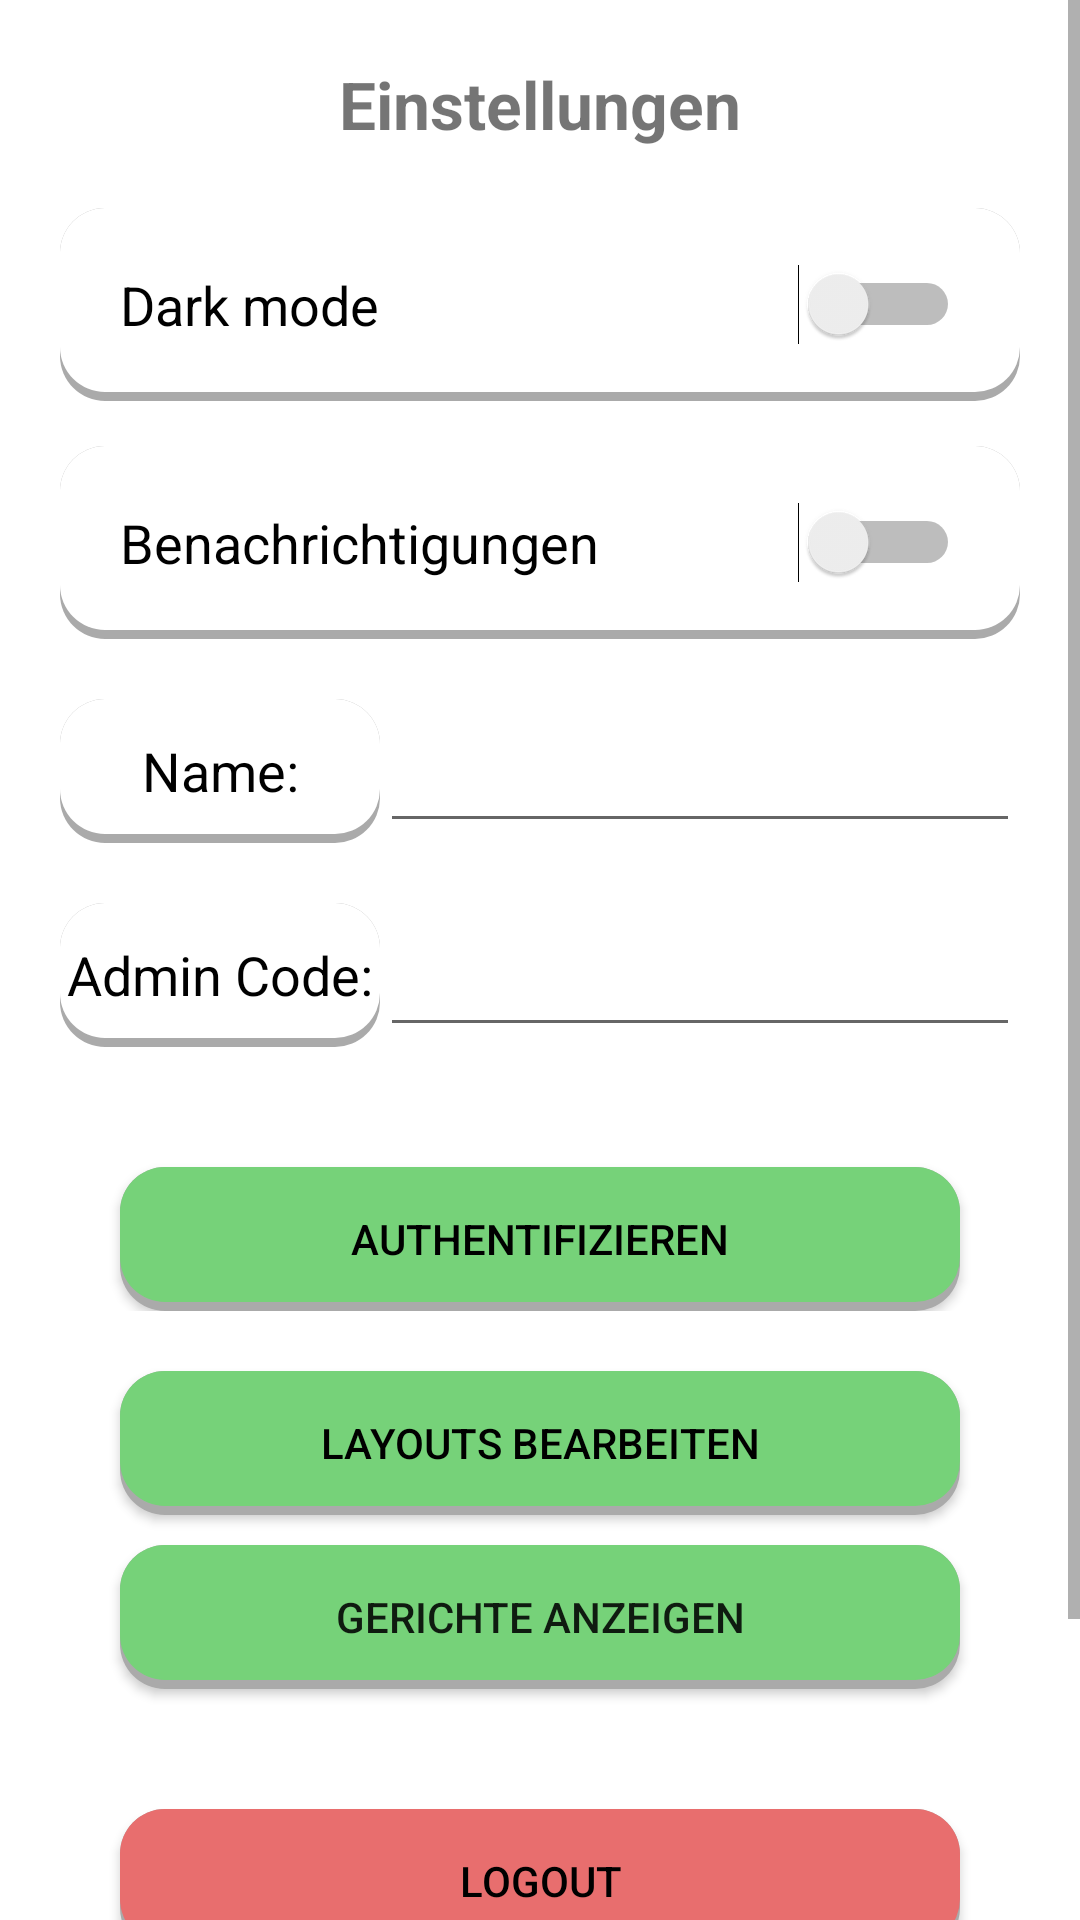

Produce the Android XML layout that renders to this screen, including the resource entries it uses.
<!-- AndroidManifest.xml: application theme Theme.Kotlin_Basics_1 -->
<!-- res/layout/fragment_settings.xml -->
<?xml version="1.0" encoding="utf-8"?>
<androidx.constraintlayout.widget.ConstraintLayout xmlns:android="http://schemas.android.com/apk/res/android"
    xmlns:app="http://schemas.android.com/apk/res-auto"
    xmlns:tools="http://schemas.android.com/tools"
    android:layout_width="match_parent"
    android:layout_height="match_parent"
    tools:context=".ui.settings.SettingsFragment">


    <ScrollView
        android:layout_width="match_parent"
        android:layout_height="match_parent"
        app:layout_constraintBottom_toBottomOf="parent"
        app:layout_constraintEnd_toEndOf="parent"
        app:layout_constraintStart_toStartOf="parent"
        app:layout_constraintTop_toTopOf="parent">

        <LinearLayout
            android:layout_width="match_parent"
            android:layout_height="wrap_content"
            android:gravity="center_horizontal"
            android:orientation="vertical"
            android:padding="20dp">

            <TextView
                android:id="@+id/txSettingsTitle"
                android:layout_width="wrap_content"
                android:layout_height="wrap_content"
                android:text="@string/title_settings"
                android:textAlignment="center"
                android:textAllCaps="false"
                android:textSize="22sp"
                android:textStyle="bold" />

            <Switch
                android:id="@+id/switch_DarkMode"
                style="@style/background"
                android:layout_width="match_parent"
                android:layout_height="wrap_content"
                android:layout_marginTop="20dp"
                android:minHeight="48dp"
                android:padding="20dp"
                android:paddingLeft="30dp"
                android:paddingRight="30dp"
                android:text="@string/lbl_DarkMode"
                android:textSize="18sp" />

            <Switch
                android:id="@+id/switch_Notifications"
                style="@style/background"
                android:layout_width="match_parent"
                android:layout_height="wrap_content"
                android:layout_marginTop="15dp"
                android:minHeight="48dp"
                android:padding="20dp"
                android:paddingLeft="30dp"
                android:paddingRight="30dp"
                android:text="@string/lbl_Notifications"
                android:textSize="18sp" />

            <LinearLayout
                android:layout_width="match_parent"
                android:layout_height="wrap_content"
                android:layout_marginTop="20dp"
                android:gravity="center"
                android:orientation="horizontal">

                <TextView
                    android:id="@+id/lbl_username"
                    style="@style/background"
                    android:layout_width="match_parent"
                    android:layout_height="match_parent"
                    android:layout_weight="2"
                    android:gravity="center"
                    android:labelFor="@id/txt_username"
                    android:minHeight="32dp"
                    android:text="@string/lbl_username"
                    android:textAlignment="center"
                    android:textSize="18sp" />

                <EditText
                    android:id="@+id/txt_username"
                    android:layout_width="match_parent"
                    android:layout_height="wrap_content"
                    android:layout_weight="1"

                    android:ems="10"
                    android:gravity="center_horizontal"
                    android:importantForAutofill="no"
                    android:inputType="text"
                    android:minHeight="48dp"
                    android:selectAllOnFocus="true"
                    android:singleLine="true"
                    android:textColor="@color/textcolor"
                    android:textColorHint="@color/white" />

            </LinearLayout>

            <LinearLayout
                android:id="@+id/settingsLoginContainer"
                android:layout_width="match_parent"
                android:layout_height="wrap_content"
                android:orientation="vertical">

                <LinearLayout
                    android:layout_width="match_parent"
                    android:layout_height="wrap_content"
                    android:layout_marginTop="20dp"
                    android:gravity="center"
                    android:orientation="horizontal">

                    <TextView
                        android:id="@+id/lbl_adminCode"
                        style="@style/background"
                        android:layout_width="match_parent"
                        android:layout_height="match_parent"
                        android:layout_weight="2"
                        android:gravity="center"
                        android:labelFor="@id/txt_adminCode"
                        android:minHeight="32dp"
                        android:text="@string/lbl_adminCode"
                        android:textAlignment="center"
                        android:textSize="18sp" />

                    <EditText
                        android:id="@+id/txt_adminCode"
                        android:layout_width="match_parent"
                        android:layout_height="wrap_content"
                        android:layout_weight="1"
                        android:ems="10"
                        android:gravity="center"
                        android:importantForAutofill="no"
                        android:inputType="text"
                        android:maxLength="7"
                        android:minHeight="48dp"
                        android:selectAllOnFocus="true"
                        android:singleLine="true"
                        android:textColor="@color/textcolor" />

                </LinearLayout>

                <androidx.appcompat.widget.AppCompatButton
                    android:id="@+id/btnAuthAsAdmin"
                    android:layout_width="match_parent"
                    android:layout_height="wrap_content"
                    android:layout_marginLeft="20dp"
                    android:layout_marginTop="40dp"
                    android:layout_marginRight="20dp"
                    android:background="@drawable/roundedbuttongreen"
                    android:text="@string/btn_authAsAdmin"
                    android:textColor="@color/textcolor" />

            </LinearLayout>

            <LinearLayout
                android:id="@+id/settingsLogoutContainer"
                android:layout_width="match_parent"
                android:layout_height="wrap_content"
                android:orientation="vertical">

                <androidx.appcompat.widget.AppCompatButton
                    android:id="@+id/btnEditLayout"
                    android:layout_width="match_parent"
                    android:layout_height="wrap_content"
                    android:layout_marginLeft="20dp"
                    android:layout_marginTop="20dp"
                    android:layout_marginRight="20dp"
                    android:background="@drawable/roundedbuttongreen"
                    android:text="@string/btn_editLayout"
                    android:textColor="@color/textcolor" />

                <androidx.appcompat.widget.AppCompatButton
                        android:text="Gerichte anzeigen"
                        android:layout_width="match_parent"
                        android:layout_height="wrap_content"
                        android:id="@+id/btnEditDishes"
                        android:background="@drawable/roundedbuttongreen"
                        android:layout_marginLeft="20dp"
                        android:layout_marginTop="10dp"
                        android:layout_marginRight="20dp"
                        android:layout_marginBottom="20dp"/>

                <androidx.appcompat.widget.AppCompatButton
                    android:id="@+id/btnSettingsLogout"
                    android:layout_width="match_parent"
                    android:layout_height="wrap_content"
                    android:layout_marginLeft="20dp"
                    android:layout_marginTop="20dp"
                    android:layout_marginRight="20dp"
                    android:background="@drawable/roundedbuttonred"
                    android:text="@string/btn_logout"
                    android:textColor="@color/textcolor" />
            </LinearLayout>

            <androidx.appcompat.widget.AppCompatButton
                android:id="@+id/btn_imprint"
                style="@style/background"
                android:layout_width="match_parent"
                android:layout_height="wrap_content"
                android:layout_marginLeft="20dp"
                android:layout_marginTop="40dp"
                android:layout_marginRight="20dp"
                android:gravity="center"
                android:text="@string/btn_imprint"
                tools:ignore="TextContrastCheck" />

        </LinearLayout>
    </ScrollView>

</androidx.constraintlayout.widget.ConstraintLayout>
<!-- resources referenced by this layout -->
<resources>
  <color name="textcolor">#FF000000</color>
  <color name="white">#FFFFFFFF</color>
  <!-- drawable roundedbuttongreen (drawable-xxxhdpi) -->
  <?xml version="1.0" encoding="utf-8"?>
  <layer-list xmlns:android="http://schemas.android.com/apk/res/android">
      
      <item  >
          <shape>
              <solid android:color="@android:color/darker_gray" />
              <corners android:radius="15dp" />
          </shape>
      </item>
      
      <item android:bottom="3dp"
          >
          <shape>
              <solid android:color="@color/validate" />
              <corners android:radius="15dp" />
          </shape>
      </item>
  </layer-list>
  <!-- drawable roundedbuttonred (drawable-xxxhdpi) -->
  <?xml version="1.0" encoding="utf-8"?>
  <layer-list xmlns:android="http://schemas.android.com/apk/res/android">
      
      <item  >
          <shape>
              <solid android:color="@android:color/darker_gray" />
              <corners android:radius="15dp" />
          </shape>
      </item>
      
      <item android:bottom="3dp"
          >
          <shape>
              <solid android:color="@color/cancel" />
              <corners android:radius="15dp" />
          </shape>
      </item>
  </layer-list>
  <string name="btn_authAsAdmin">Authentifizieren</string>
  <string name="btn_editLayout">Layouts bearbeiten</string>
  <string name="btn_imprint">Impressum</string>
  <string name="btn_logout">Logout</string>
  <string name="lbl_DarkMode">Dark mode</string>
  <string name="lbl_Notifications">Benachrichtigungen</string>
  <string name="lbl_adminCode">Admin Code:</string>
  <string name="lbl_username">Name:</string>
  <string name="title_settings">Einstellungen</string>
  <style name="background">
          <item name="android:background">@drawable/roundedbutton</item>
          <item name="android:textColor">@color/black</item>
      </style>
  <style name="Theme.Kotlin_Basics_1" parent="Theme.MaterialComponents.DayNight.DarkActionBar">
          
          <item name="colorPrimary">@color/app_background_header</item>
          <item name="colorPrimaryVariant">@color/white</item>
          <item name="colorOnPrimary">@color/white</item>
          
          <item name="colorSecondary">@color/teal_200</item>
          <item name="colorSecondaryVariant">@color/teal_700</item>
          <item name="colorOnSecondary">@color/black</item>
          
          <item name="android:statusBarColor" tools:targetApi="l">?attr/colorPrimaryVariant</item>
          
          <item name="android:windowNoTitle">true</item>
          <item name="android:windowActionBar">true</item>
          <item name="android:windowFullscreen">true</item>
          <item name="android:windowContentOverlay">@null</item>
      </style>
  <color name="validate">#76D279</color>
  <color name="cancel">#E86E6E</color>
  <!-- drawable roundedbutton (drawable) -->
  <?xml version="1.0" encoding="utf-8"?>
  <layer-list xmlns:android="http://schemas.android.com/apk/res/android">
      
      <item  >
          <shape>
              <solid android:color="@android:color/darker_gray" />
              <corners android:radius="15dp" />
          </shape>
      </item>
      
      <item android:bottom="3dp"
          >
          <shape>
              <solid android:color="@android:color/white" />
              <corners android:radius="15dp" />
          </shape>
      </item>
  </layer-list>
  <color name="black">#FF000000</color>
  <color name="app_background_header">#777777</color>
  <color name="teal_200">#FF03DAC5</color>
  <color name="teal_700">#FF018786</color>
</resources>
